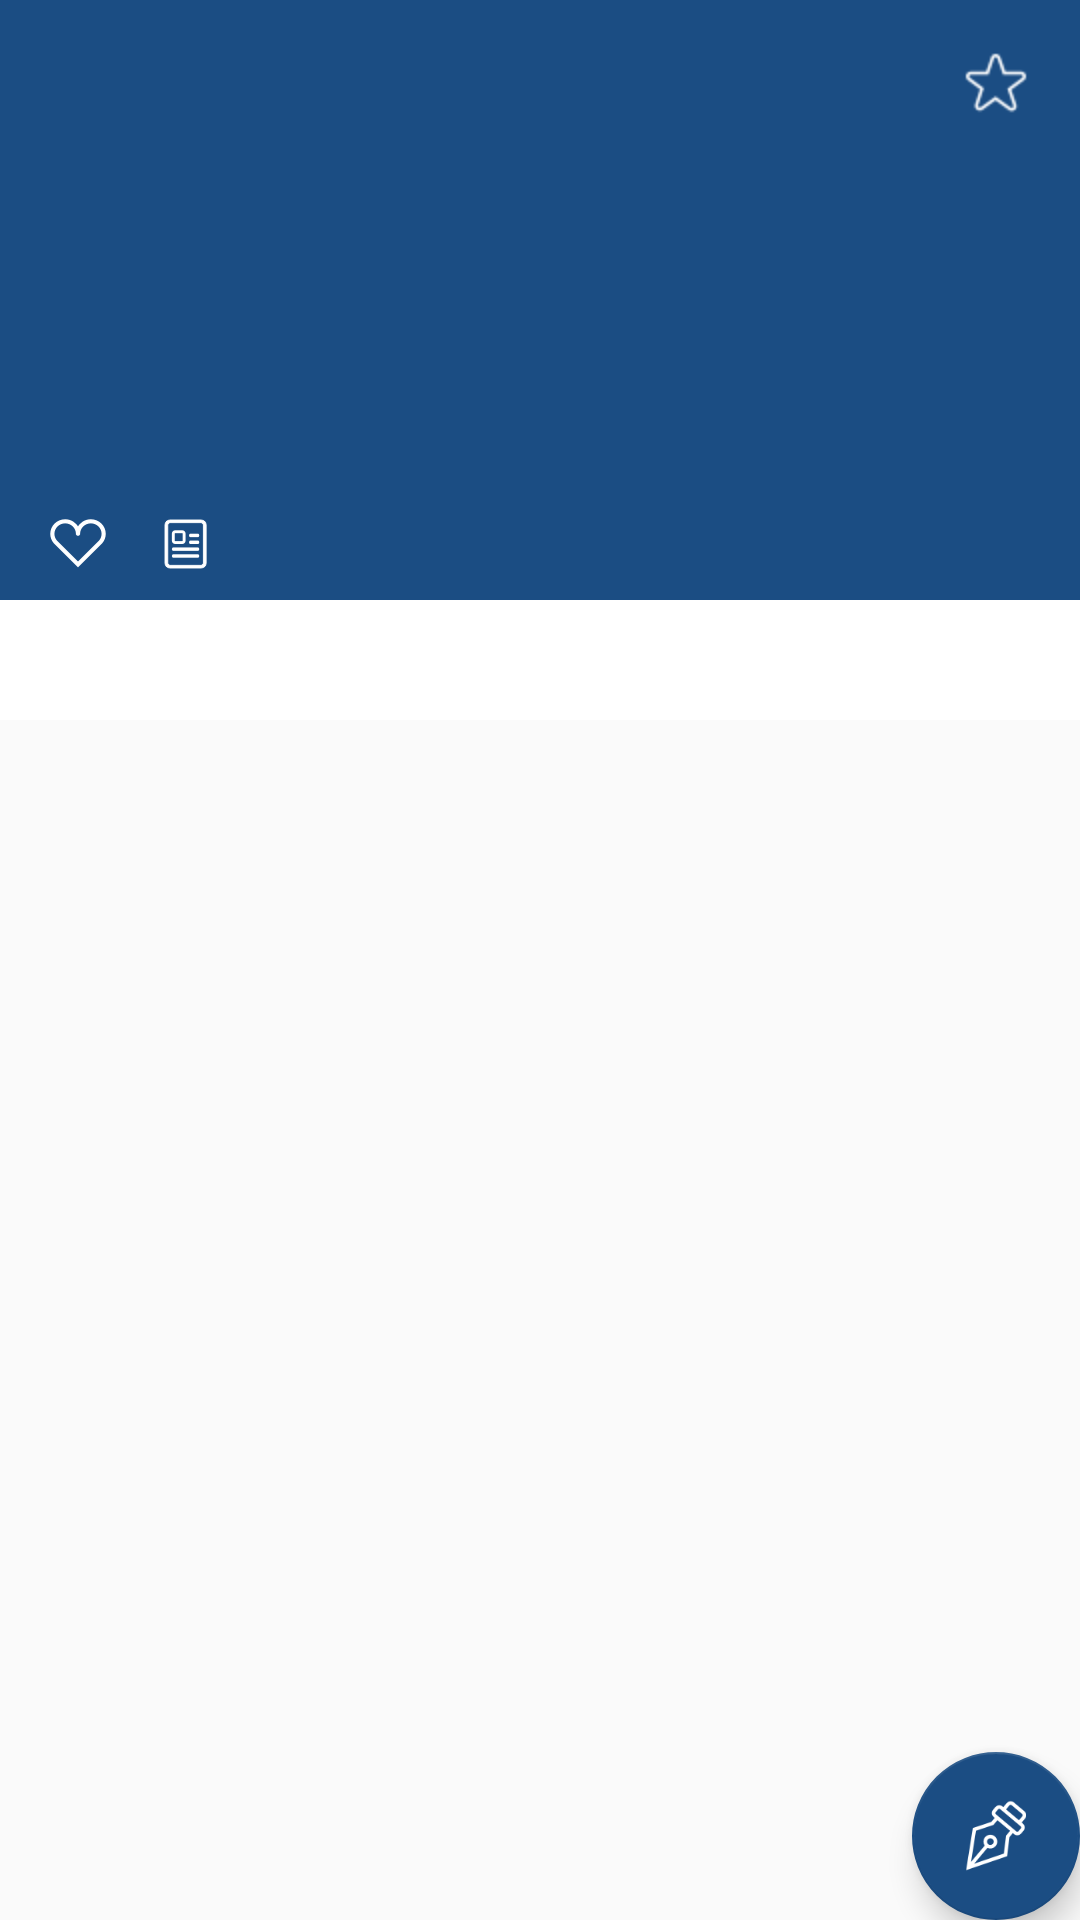

This screen was rendered from an Android layout file. Write that file and the resources it references.
<!-- AndroidManifest.xml: application theme AppTheme -->
<!-- res/layout/activity_detailplayer.xml -->
<?xml version="1.0" encoding="utf-8"?>
<android.support.design.widget.CoordinatorLayout
    xmlns:android="http://schemas.android.com/apk/res/android"
    xmlns:app="http://schemas.android.com/apk/res-auto"
    xmlns:tools="http://schemas.android.com/tools"
    android:layout_width="match_parent"
    android:layout_height="match_parent"
    android:fitsSystemWindows="true"
    tools:context=".player.DetailPlayerActivity">

    <android.support.design.widget.AppBarLayout
        android:id="@+id/appbarlayout_detail_player"
        android:layout_width="match_parent"
        android:layout_height="wrap_content"
        android:fitsSystemWindows="true"
        android:theme="@style/AppTheme.AppBarOverlay">

        <android.support.design.widget.CollapsingToolbarLayout
            android:layout_width="match_parent"
            android:layout_height="200dp"
            app:layout_scrollFlags="scroll|exitUntilCollapsed">

            <android.support.v7.widget.Toolbar
                android:id="@+id/toolbar_detail_player"
                android:layout_width="match_parent"
                android:layout_height="?attr/actionBarSize"
                app:layout_collapseMode="pin"
                app:popupTheme="@style/AppTheme.PopupOverlay">

                <RelativeLayout
                    android:layout_width="match_parent"
                    android:layout_height="match_parent"
                    android:layout_marginStart="16dp"
                    android:layout_marginEnd="16dp">

                    <ImageView
                        android:id="@+id/iv_back_detail_player"
                        android:layout_width="wrap_content"
                        android:layout_height="match_parent"
                        android:layout_alignParentStart="true"
                        android:layout_centerVertical="true"
                        android:src="@mipmap/ico_arrow_back"/>


                    <ImageView
                        android:id="@+id/iv_follow_detail_player"
                        android:layout_width="24dp"
                        android:layout_height="24dp"
                        android:layout_alignParentEnd="true"
                        android:layout_centerVertical="true"
                        android:src="@mipmap/ico_raw_star_off"/>

                </RelativeLayout>

            </android.support.v7.widget.Toolbar>

            <LinearLayout
                android:id="@+id/user_content_in_ctl_detail_player"
                android:layout_width="match_parent"
                android:layout_height="match_parent"
                android:orientation="vertical"
                android:layout_marginStart="16dp"
                android:layout_marginEnd="16dp"
                android:layout_marginTop="80dp"
                app:layout_collapseMode="parallax">


                <LinearLayout
                    android:layout_width="match_parent"
                    android:layout_height="0dp"
                    android:layout_weight="3"
                    android:orientation="vertical">

                    <TextView
                        android:id="@+id/tv_name_detail_player"
                        android:layout_width="wrap_content"
                        android:layout_height="wrap_content"
                        android:textSize="20sp"
                        android:textColor="#ffffff"/>

                    <TextView
                        android:id="@+id/tv_back_detail_player"
                        android:layout_width="wrap_content"
                        android:layout_height="wrap_content"
                        android:layout_marginTop="8dp"
                        android:textSize="14sp"
                        android:textColor="#e8e8e8"/>

                    <TextView
                        android:id="@+id/tv_physical_detail_player"
                        android:layout_width="wrap_content"
                        android:layout_height="wrap_content"
                        android:textSize="14sp"
                        android:textColor="#e8e8e8"/>
                </LinearLayout>

                <LinearLayout
                    android:layout_width="match_parent"
                    android:layout_height="0dp"
                    android:layout_weight="1"
                    android:orientation="horizontal"
                    android:layout_marginTop="10dp">

                    <ImageView
                        android:id="@+id/iv_heart_detail_player"
                        android:layout_width="wrap_content"
                        android:layout_height="18dp"
                        android:scaleType="centerInside"
                        android:src="@mipmap/ico_heart"/>

                    <TextView
                        android:id="@+id/tv_num_heart_detail_player"
                        android:layout_width="wrap_content"
                        android:layout_height="wrap_content"
                        android:layout_marginStart="8dp"
                        android:textSize="14sp"
                        android:textColor="@android:color/white"/>

                    <ImageView
                        android:id="@+id/iv_feed_detail_player"
                        android:layout_width="wrap_content"
                        android:layout_height="18dp"
                        android:scaleType="centerInside"
                        android:layout_marginStart="10dp"
                        android:src="@mipmap/ico_feed"/>

                    <TextView
                        android:id="@+id/tv_num_feed_detail_player"
                        android:layout_width="wrap_content"
                        android:layout_height="wrap_content"
                        android:layout_marginStart="8dp"
                        android:textSize="14sp"
                        android:textColor="@android:color/white"/>

                </LinearLayout>

            </LinearLayout>

        </android.support.design.widget.CollapsingToolbarLayout>

        <android.support.design.widget.TabLayout
            android:id="@+id/tabs_detail_player"
            android:layout_width="match_parent"
            android:layout_height="40dp"
            android:background="@android:color/white"
            app:tabTextColor="#9b9b9b"
            app:tabSelectedTextColor="#4a4a4a"
            app:tabMode="scrollable"
            app:tabIndicatorColor="#4a4a4a"
            app:layout_collapseMode="pin"
            android:layout_gravity="bottom" />

    </android.support.design.widget.AppBarLayout>

    <android.support.v4.view.ViewPager
        android:id="@+id/container_detail_player"
        android:layout_width="match_parent"
        android:layout_height="match_parent"
        app:layout_behavior="@string/appbar_scrolling_view_behavior" />

    <android.support.design.widget.FloatingActionButton
        android:id="@+id/fab_detail_player"
        android:layout_width="wrap_content"
        android:layout_height="wrap_content"
        android:layout_alignParentEnd="true"
        android:layout_alignParentBottom="true"
        android:layout_margin="@dimen/fab_margin"
        android:src="@mipmap/floating_btn"
        android:background="#474d5e"
        app:layout_anchor="@id/container_detail_player"
        app:layout_anchorGravity="bottom|right|end" />

</android.support.design.widget.CoordinatorLayout>
<!-- resources referenced by this layout -->
<resources>
  <!-- mipmap floating_btn: png bitmap (mipmap-hdpi, 1556 bytes) -->
  <!-- mipmap ico_feed: png bitmap (mipmap-hdpi, 641 bytes) -->
  <!-- mipmap ico_heart: png bitmap (mipmap-hdpi, 748 bytes) -->
  <!-- mipmap ico_raw_star_off: png bitmap (mipmap-hdpi, 854 bytes) -->
  <style name="AppTheme.AppBarOverlay" parent="ThemeOverlay.AppCompat.Dark.ActionBar" />
  <style name="AppTheme.PopupOverlay" parent="ThemeOverlay.AppCompat.Light" />
  <style name="AppTheme" parent="Theme.AppCompat.Light.DarkActionBar">
  
          
          <item name="colorPrimary">@color/colorPrimary</item>
          <item name="colorPrimaryDark">@color/colorPrimaryDark</item>
          <item name="colorAccent">@color/colorAccent</item>
          <item name="android:textColorSecondary">@color/textColorSecondary</item>
  
          <item name="windowActionBar">false</item>
          <item name="windowNoTitle">true</item>
  
          
          <item name="android:statusBarColor">@color/colorPrimaryDark</item>
          
          
      </style>
  <color name="colorPrimary">#1b4d83</color>
  <color name="colorPrimaryDark">#0e3157</color>
  <color name="colorAccent">#1b4d83</color>
  <color name="textColorSecondary">#FFFFFF</color>
</resources>
